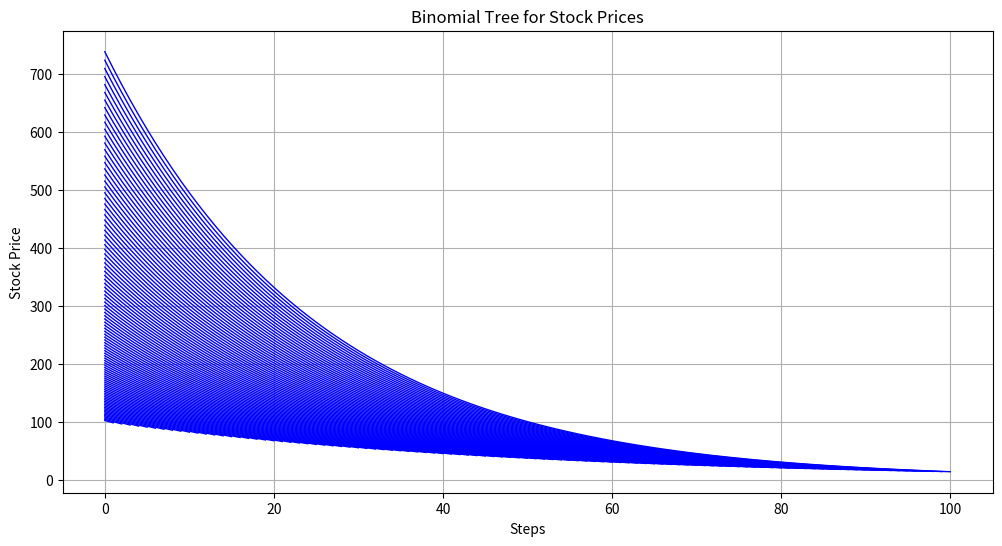
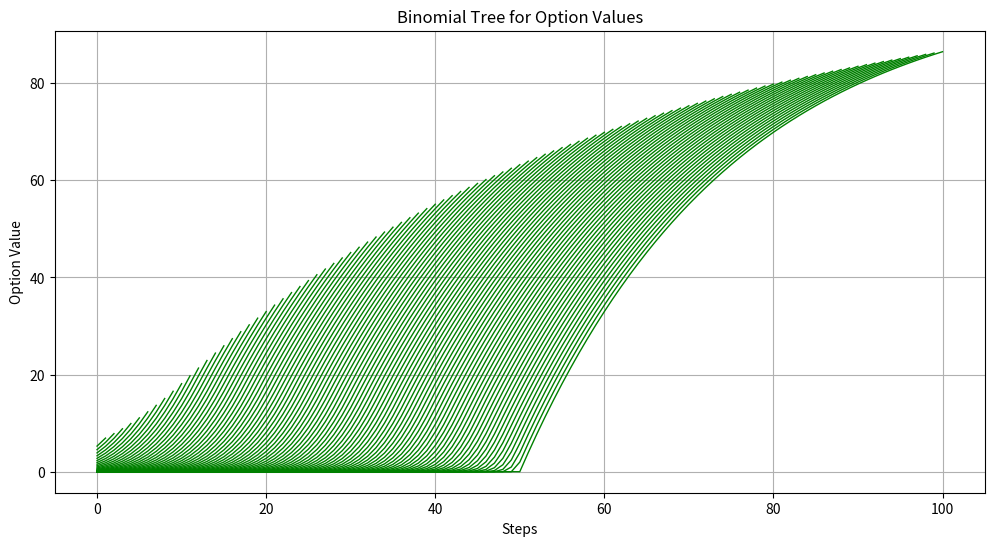

Here is the Python script that generated these plots, in order:
import matplotlib.pyplot as plt
import numpy as np 

def visualize_binomial_tree(S0, K, T, r, sigma, N):
    dt = T / N
    u = np.exp(sigma * np.sqrt(dt))
    d = 1 / u
    p = (np.exp(r * dt) - d) / (u - d)

    # Initialize asset prices at maturity
    ST = np.zeros((N + 1, N + 1))
    ST[0, 0] = S0
    for i in range(1, N + 1):
        ST[i, 0] = ST[i - 1, 0] * u
        for j in range(1, i + 1):
            ST[i, j] = ST[i - 1, j - 1] * d

    # Initialize option values at maturity
    option = np.zeros_like(ST)
    option[N, :] = np.maximum(K - ST[N, :], 0)

    # Step backwards through the tree
    for i in range(N - 1, -1, -1):
        for j in range(i + 1):
            option[i, j] = np.exp(-r * dt) * (p * option[i + 1, j] + (1 - p) * option[i + 1, j + 1])
            option[i, j] = np.maximum(option[i, j], K - ST[i, j])  # Early exercise condition

    return ST, option
# Parameters
S0 = 100    # Initial stock price
K = 100     # Strike price
T = 1.0     # Time to maturity (1 year)
r = 0.05    # Risk-free interest rate
sigma = 0.2 # Volatility
N = 100     # Number of time steps
# Visualize the binomial tree and option values
ST, option = visualize_binomial_tree(S0, K, T, r, sigma, N)

# Plot the stock price tree
plt.figure(figsize=(12, 6))
for i in range(N + 1):
    plt.plot(np.arange(i + 1), ST[i, :i + 1], 'b-', lw=1)
plt.xlabel('Steps')
plt.ylabel('Stock Price')
plt.title('Binomial Tree for Stock Prices')
plt.grid(True)
plt.show()

# Plot the option value tree
plt.figure(figsize=(12, 6))
for i in range(N + 1):
    plt.plot(np.arange(i + 1), option[i, :i + 1], 'g-', lw=1)
plt.xlabel('Steps')
plt.ylabel('Option Value')
plt.title('Binomial Tree for Option Values')
plt.grid(True)
plt.show()
